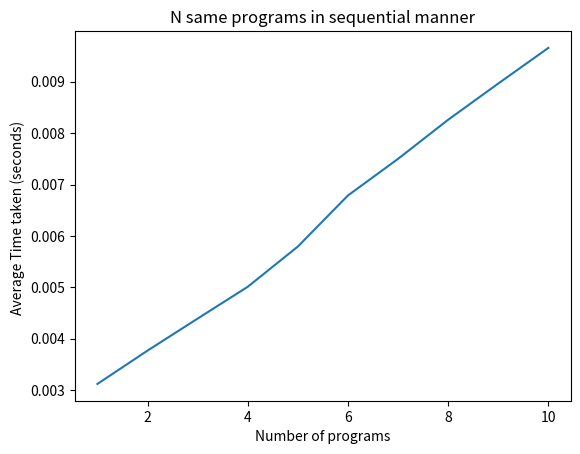

Generate this figure with matplotlib:

import matplotlib.pyplot as plt 
  
# line 1 points 
x1 = [1,2,3,4,5,6,7,8,9,10] 
y1 = [0.003119,
0.003768,
0.004391,
 0.005010,
 0.005793,
0.006787,
0.007500,
 0.008261,
 0.008966,
0.009659] 
# plotting the line 1 points  
plt.plot(x1, y1) 
"""
# line 2 points 
x2 = [0.484,0.989,1.2,3.2,5,7,9,12.4]
y2 = [0.086233,
0.154285,
0.173590,
0.386538,
0.622225,
0.799513,
1.034310,
1.457238]  
# plotting the line 2 points  
plt.plot(x2, y2, label = "bzip2") 

x3 = [0.484,0.989,1.2,3.2,5,7,9,12.4]
y3 = [0.046635,
0.060013,
0.071418,
0.117602,
0.190658,
0.232482,
0.288150,
0.353596]  

plt.plot(x3, y3, label = "gzip",color='red') 
"""
# naming the x axis 
plt.xlabel('Number of programs') 
# naming the y axis 
plt.ylabel('Average Time taken (seconds) ') 
# giving a title to my graph 
plt.title('N same programs in sequential manner') 
  
# show a legend on the plot 
  
# function to show the plot 
plt.savefig('./program.jpg') 
